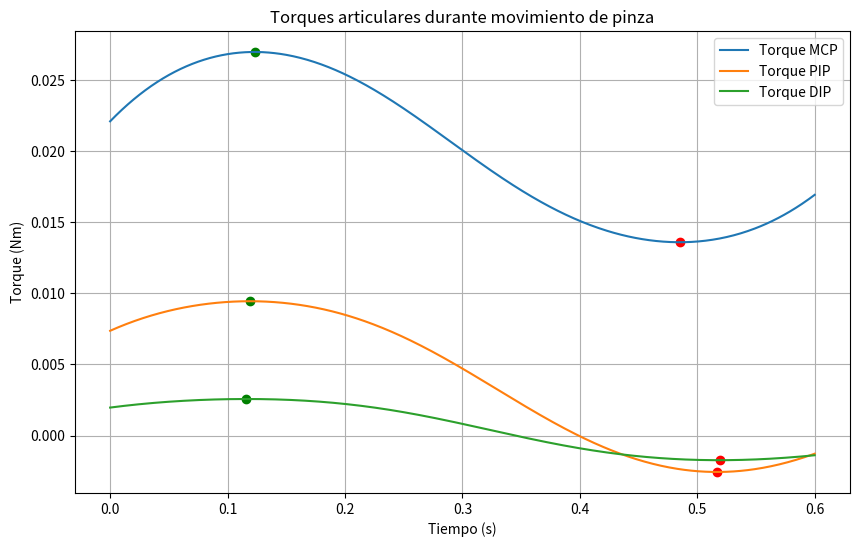
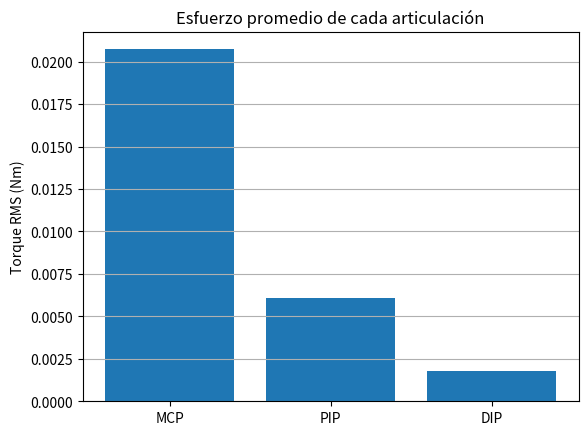
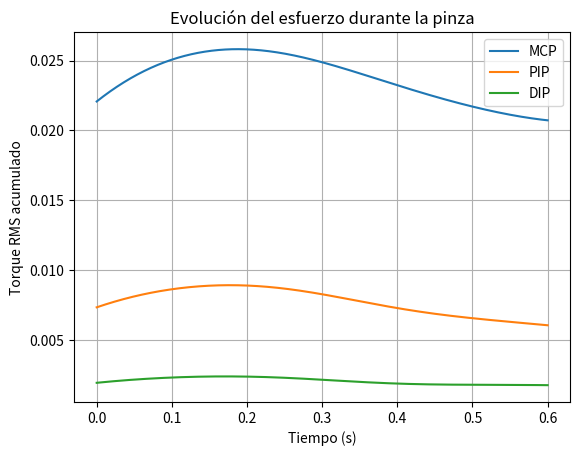
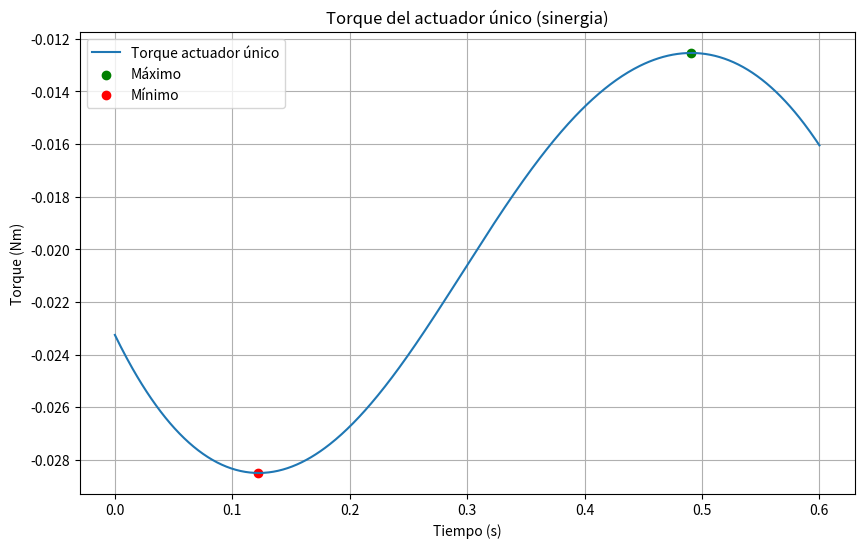
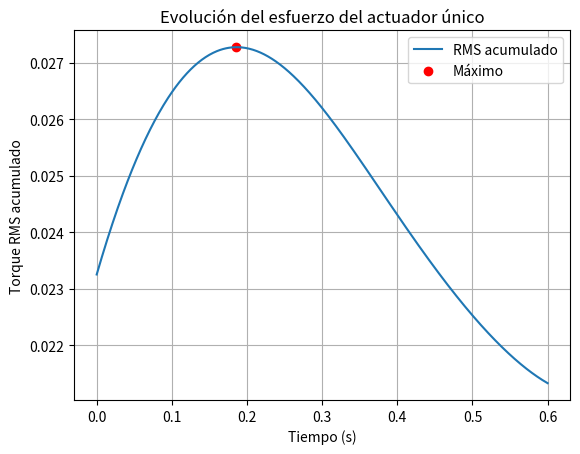
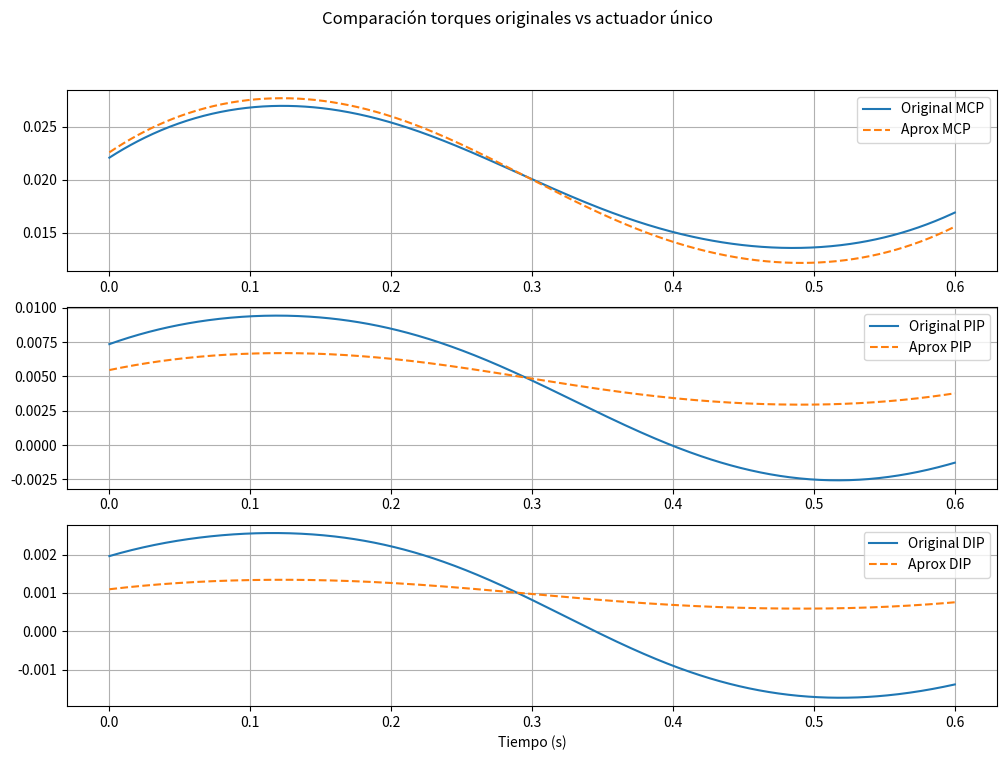
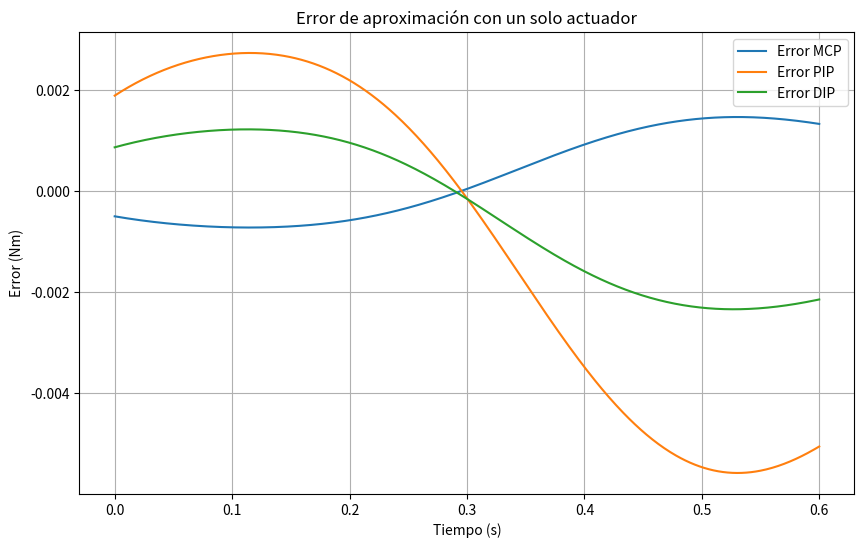
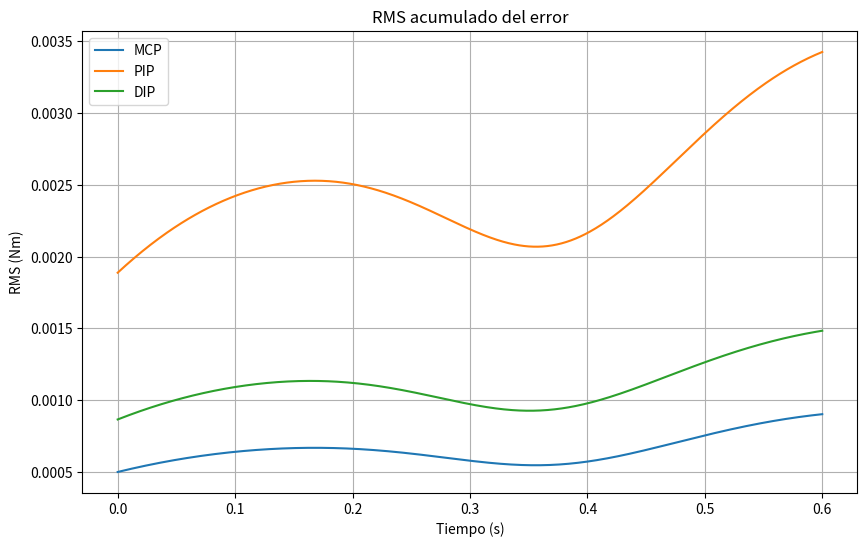

Recreate these plots in Python, in order.
import numpy as np
import matplotlib.pyplot as plt
plt.close('all')


# =============================================================================
# 1. PERFIL QUÍNTICO (TRAYECTORIA)
# =============================================================================

tf = 0.6
dt = 0.001
t = np.arange(0, tf + dt, dt)
s = t / tf

q0 = np.array([0.0, 0.0, 0.0])
qf = np.array([
    np.deg2rad(40),
    np.deg2rad(60),
    np.deg2rad(35)
])

def quintic_profile(q0, qf, s, tf):
    dq = qf - q0
    q = q0 + dq * (10*s**3 - 15*s**4 + 6*s**5)
    q_dot = (dq/tf) * (30*s**2 - 60*s**3 + 30*s**4)
    q_ddot = (dq/tf**2) * (60*s - 180*s**2 + 120*s**3)
    return q, q_dot, q_ddot

q = np.zeros((len(t), 3))
q_dot = np.zeros((len(t), 3))
q_ddot = np.zeros((len(t), 3))

for i in range(3):
    q[:, i], q_dot[:, i], q_ddot[:, i] = quintic_profile(q0[i], qf[i], s, tf)

# =============================================================================
# 2. PARÁMETROS DINÁMICOS
# =============================================================================

L1, L2, L3 = 0.05, 0.03, 0.02
m1, m2, m3 = 0.02, 0.015, 0.01
Izz1, Izz2, Izz3 = 1e-5, 8e-6, 5e-6
g = 9.81

# =============================================================================
# 3. JACOBIANOS
# =============================================================================

def jacobianos(q):
    q1, q2, q3 = q.flatten()

    Jv1 = np.array([
        [-L1*np.sin(q1), 0, 0],
        [ L1*np.cos(q1), 0, 0]
    ])

    Jv2 = np.array([
        [-L1*np.sin(q1)-L2*np.sin(q1+q2), -L2*np.sin(q1+q2), 0],
        [ L1*np.cos(q1)+L2*np.cos(q1+q2),  L2*np.cos(q1+q2), 0]
    ])

    Jv3 = np.array([
        [-L1*np.sin(q1)-L2*np.sin(q1+q2)-L3*np.sin(q1+q2+q3),
         -L2*np.sin(q1+q2)-L3*np.sin(q1+q2+q3),
         -L3*np.sin(q1+q2+q3)],

        [ L1*np.cos(q1)+L2*np.cos(q1+q2)+L3*np.cos(q1+q2+q3),
          L2*np.cos(q1+q2)+L3*np.cos(q1+q2+q3),
          L3*np.cos(q1+q2+q3)]
    ])

    return Jv1, Jv2, Jv3

# =============================================================================
# 4. MATRIZ DE INERCIA
# =============================================================================

def matriz_inercia(q):
    Jv1, Jv2, Jv3 = jacobianos(q)

    Jw1 = np.array([[1, 0, 0]])
    Jw2 = np.array([[1, 1, 0]])
    Jw3 = np.array([[1, 1, 1]])

    I1 = np.array([[Izz1]])
    I2 = np.array([[Izz2]])
    I3 = np.array([[Izz3]])

    M  = m1*(Jv1.T @ Jv1) + Jw1.T @ I1 @ Jw1
    M += m2*(Jv2.T @ Jv2) + Jw2.T @ I2 @ Jw2
    M += m3*(Jv3.T @ Jv3) + Jw3.T @ I3 @ Jw3

    return M

# =============================================================================
# 5. CORIOLIS NUMÉRICO
# =============================================================================

def coriolis(q, q_dot, eps=1e-6):
    n = len(q)
    C = np.zeros((n,1))

    for i in range(n):
        for j in range(n):
            for k in range(n):
                dq = np.zeros((n,1))
                dq[k] = eps

                dM = (matriz_inercia(q + dq) - matriz_inercia(q - dq)) / (2*eps)

                gamma = 0.5 * (dM[i,j] + dM[i,k] - dM[j,k])
                C[i] += gamma * q_dot[j] * q_dot[k]

    return C

# =============================================================================
# 6. GRAVEDAD
# =============================================================================

def gravedad(q):
    q1, q2, q3 = q.flatten()

    G1 = g*(m1*L1*np.cos(q1) +
            m2*(L1*np.cos(q1)) +
            m3*(L1*np.cos(q1)))

    G2 = g*(m2*L2*np.cos(q1+q2) +
            m3*(L2*np.cos(q1+q2)))

    G3 = g*(m3*L3*np.cos(q1+q2+q3))

    return np.array([[G1],[G2],[G3]])

# =============================================================================
# 7. TORQUE A LO LARGO DE LA TRAYECTORIA
# =============================================================================

tau_total = np.zeros((3, len(t)))

for k in range(len(t)):
    
    qk = q[k,:].reshape(3,1)
    qdk = q_dot[k,:].reshape(3,1)
    qddk = q_ddot[k,:].reshape(3,1)
    
    M = matriz_inercia(qk)
    C = coriolis(qk, qdk)
    G = gravedad(qk)
    
    tau = M @ qddk + C + G
    
    tau_total[:, k] = tau.flatten()

# =============================================================================
# 8. TORQUES MÁXIMOS Y MÍNIMOS
# =============================================================================

max_mcp = np.max(tau_total[0,:])
min_mcp = np.min(tau_total[0,:])
max_pip = np.max(tau_total[1,:])
min_pip = np.min(tau_total[1,:])
max_dip = np.max(tau_total[2,:])
min_dip = np.min(tau_total[2,:])

print("\n========== 3 actuadores ==========")
print("\n===== TORQUES =====")
print("MCP max:", max_mcp, "min:", min_mcp)
print("PIP max:", max_pip, "min:", min_pip)
print("DIP max:", max_dip, "min:", min_dip)

# Índices para graficar
i_max_mcp = np.argmax(tau_total[0,:])
i_min_mcp = np.argmin(tau_total[0,:])
i_max_pip = np.argmax(tau_total[1,:])
i_min_pip = np.argmin(tau_total[1,:])
i_max_dip = np.argmax(tau_total[2,:])
i_min_dip = np.argmin(tau_total[2,:])


# =============================================================================
# 9. GRÁFICA DE TORQUES
# =============================================================================

plt.figure(figsize=(10,6))

plt.plot(t, tau_total[0,:], label='Torque MCP')
plt.plot(t, tau_total[1,:], label='Torque PIP')
plt.plot(t, tau_total[2,:], label='Torque DIP')

# Puntos máximos y mínimos
plt.scatter(t[i_max_mcp], max_mcp, color='green')
plt.scatter(t[i_min_mcp], min_mcp, color='red')

plt.scatter(t[i_max_pip], max_pip, color='green')
plt.scatter(t[i_min_pip], min_pip, color='red')

plt.scatter(t[i_max_dip], max_dip, color='green')
plt.scatter(t[i_min_dip], min_dip, color='red')


plt.xlabel('Tiempo (s)')
plt.ylabel('Torque (Nm)')
plt.title('Torques articulares durante movimiento de pinza')
plt.grid()
plt.legend()
plt.show()

# =============================================================================
# 10. TORQUE RMS
# =============================================================================

tau_rms_mcp = np.sqrt(np.mean(tau_total[0,:]**2))
tau_rms_pip = np.sqrt(np.mean(tau_total[1,:]**2))
tau_rms_dip = np.sqrt(np.mean(tau_total[2,:]**2))

print("\n===== TORQUE RMS =====")
print("MCP:", tau_rms_mcp)
print("PIP:", tau_rms_pip)
print("DIP:", tau_rms_dip)

# Gráfica de barras
labels = ['MCP', 'PIP', 'DIP']
rms_values = [tau_rms_mcp, tau_rms_pip, tau_rms_dip]

plt.figure()
plt.bar(labels, rms_values)
plt.ylabel('Torque RMS (Nm)')
plt.title('Esfuerzo promedio de cada articulación')
plt.grid(axis='y')
plt.show()


# =============================================================================
# 10. TORQUE RMS acumulado en el tiempo
# =============================================================================


rms_time_mcp = np.sqrt(np.cumsum(tau_total[0,:]**2) / np.arange(1, len(t)+1))
rms_time_pip = np.sqrt(np.cumsum(tau_total[1,:]**2) / np.arange(1, len(t)+1))
rms_time_dip = np.sqrt(np.cumsum(tau_total[2,:]**2) / np.arange(1, len(t)+1))

plt.figure()
plt.plot(t, rms_time_mcp, label='MCP')
plt.plot(t, rms_time_pip, label='PIP')
plt.plot(t, rms_time_dip, label='DIP')

plt.xlabel('Tiempo (s)')
plt.ylabel('Torque RMS acumulado')
plt.title('Evolución del esfuerzo durante la pinza')
plt.legend()
plt.grid()
plt.show()

# =============================================================================
# 10. TORQUE a considerar
# =============================================================================

maxtorque = max_mcp * 1.3
maxrms = tau_rms_mcp * 1.3

print("\n===== TORQUES para motor =====")
print("Torque con 30% :   ", maxtorque)
print("Torque rms con 30: ", maxrms)



# =============================================================================
# 11. SINERGIA DE TORQUES CON SVD (UN SOLO ACTUADOR)
# =============================================================================

# Matriz de torques
Tau = tau_total.copy()   # tamaño (3 x N)

# Aplicar SVD
U, S, Vt = np.linalg.svd(Tau, full_matrices=False)

# Primera sinergia (más importante)
B = U[:, 0].reshape(3,1)


print("\n========== 1 actuador ==========")
print("\nMatriz B (sinergia dominante):")
print(B)

# Señal del actuador único
u = B.T @ Tau

# Reconstrucción de torques
Tau_aprox = B @ u

# =============================================================================
# 11.1 TORQUE DEL ACTUADOR ÚNICO (u)
# =============================================================================

# Máximo y mínimo
u_max = np.max(u)
u_min = np.min(u)

print("\n===== TORQUE =====")
print("u max:", u_max)
print("u min:", u_min)

# Índices
i_max_u = np.argmax(u)
i_min_u = np.argmin(u)

# Gráfica
plt.figure(figsize=(10,6))

plt.plot(t, u.flatten(), label='Torque actuador único')

# Puntos máximos y mínimos
plt.scatter(t[i_max_u], u_max, color='green', label='Máximo')
plt.scatter(t[i_min_u], u_min, color='red', label='Mínimo')

plt.xlabel('Tiempo (s)')
plt.ylabel('Torque (Nm)')
plt.title('Torque del actuador único (sinergia)')
plt.legend()
plt.grid()
plt.show()

print("\n===== TORQUE para motor =====")

u_max = np.max(np.abs(u))

print("\nTorque máximo actuador único:", u_max)
print("\nTorque con 30% :  ", u_max*1.3)

# =============================================================================
# 12. RMS DEL ACTUADOR ÚNICO
# =============================================================================

u_rms = np.sqrt(np.mean(u**2))

print("\n===== RMS ACTUADOR ÚNICO =====")
print("RMS:", u_rms)

# RMS acumulado
u_rms_time = np.sqrt(np.cumsum(u**2) / np.arange(1, len(t)+1))

# Máximo del RMS acumulado
u_rms_max = np.max(u_rms_time)
i_max_rms = np.argmax(u_rms_time)

print("RMS acumulado máximo:", u_rms_max)

plt.figure()
plt.plot(t, u_rms_time, label='RMS acumulado')

# Punto máximo
plt.scatter(t[i_max_rms], u_rms_max, color='red', label='Máximo')

plt.xlabel('Tiempo (s)')
plt.ylabel('Torque RMS acumulado')
plt.title('Evolución del esfuerzo del actuador único')
plt.legend()
plt.grid()
plt.show()
# =============================================================================
# 13. ERROR DE APROXIMACIÓN
# =============================================================================

error = Tau - Tau_aprox

# RMS por articulación
RMS_error = np.sqrt(np.mean(error**2, axis=1))

print("\n===== ERRORES Y CALIDAD =====")
print("\nRMS de error por articulación:")
print("MCP:", RMS_error[0])
print("PIP:", RMS_error[1])
print("DIP:", RMS_error[2])

# RMS total
RMS_total = np.sqrt(np.mean(error**2))
print("\nRMS total del error:", RMS_total)


# =============================================================================
# 14. CALIDAD DE LA APROXIMACIÓN
# =============================================================================

energia_total = np.sum(Tau**2)
energia_error = np.sum(error**2)

calidad = 1 - (energia_error / energia_total)

print("\nCalidad de aproximación (0 a 1):", calidad)


# =============================================================================
# 15. GRÁFICAS
# =============================================================================

# ---- Torques originales vs aproximados ----
plt.figure(figsize=(12,8))

plt.subplot(3,1,1)
plt.plot(t, Tau[0,:], label='Original MCP')
plt.plot(t, Tau_aprox[0,:], '--', label='Aprox MCP')
plt.legend(); plt.grid()

plt.subplot(3,1,2)
plt.plot(t, Tau[1,:], label='Original PIP')
plt.plot(t, Tau_aprox[1,:], '--', label='Aprox PIP')
plt.legend(); plt.grid()

plt.subplot(3,1,3)
plt.plot(t, Tau[2,:], label='Original DIP')
plt.plot(t, Tau_aprox[2,:], '--', label='Aprox DIP')
plt.legend(); plt.grid()

plt.suptitle('Comparación torques originales vs actuador único')
plt.xlabel('Tiempo (s)')
plt.show()


# ---- Error ----
plt.figure(figsize=(10,6))

plt.plot(t, error[0,:], label='Error MCP')
plt.plot(t, error[1,:], label='Error PIP')
plt.plot(t, error[2,:], label='Error DIP')

plt.title('Error de aproximación con un solo actuador')
plt.xlabel('Tiempo (s)')
plt.ylabel('Error (Nm)')
plt.legend()
plt.grid()
plt.show()


# ---- RMS acumulado ----
RMS_acum = np.zeros((3,len(t)))

for k in range(len(t)):
    RMS_acum[:,k] = np.sqrt(np.mean(error[:,:k+1]**2, axis=1))

plt.figure(figsize=(10,6))
plt.plot(t, RMS_acum[0,:], label='MCP')
plt.plot(t, RMS_acum[1,:], label='PIP')
plt.plot(t, RMS_acum[2,:], label='DIP')

plt.title('RMS acumulado del error')
plt.xlabel('Tiempo (s)')
plt.ylabel('RMS (Nm)')
plt.legend()
plt.grid()
plt.show()
